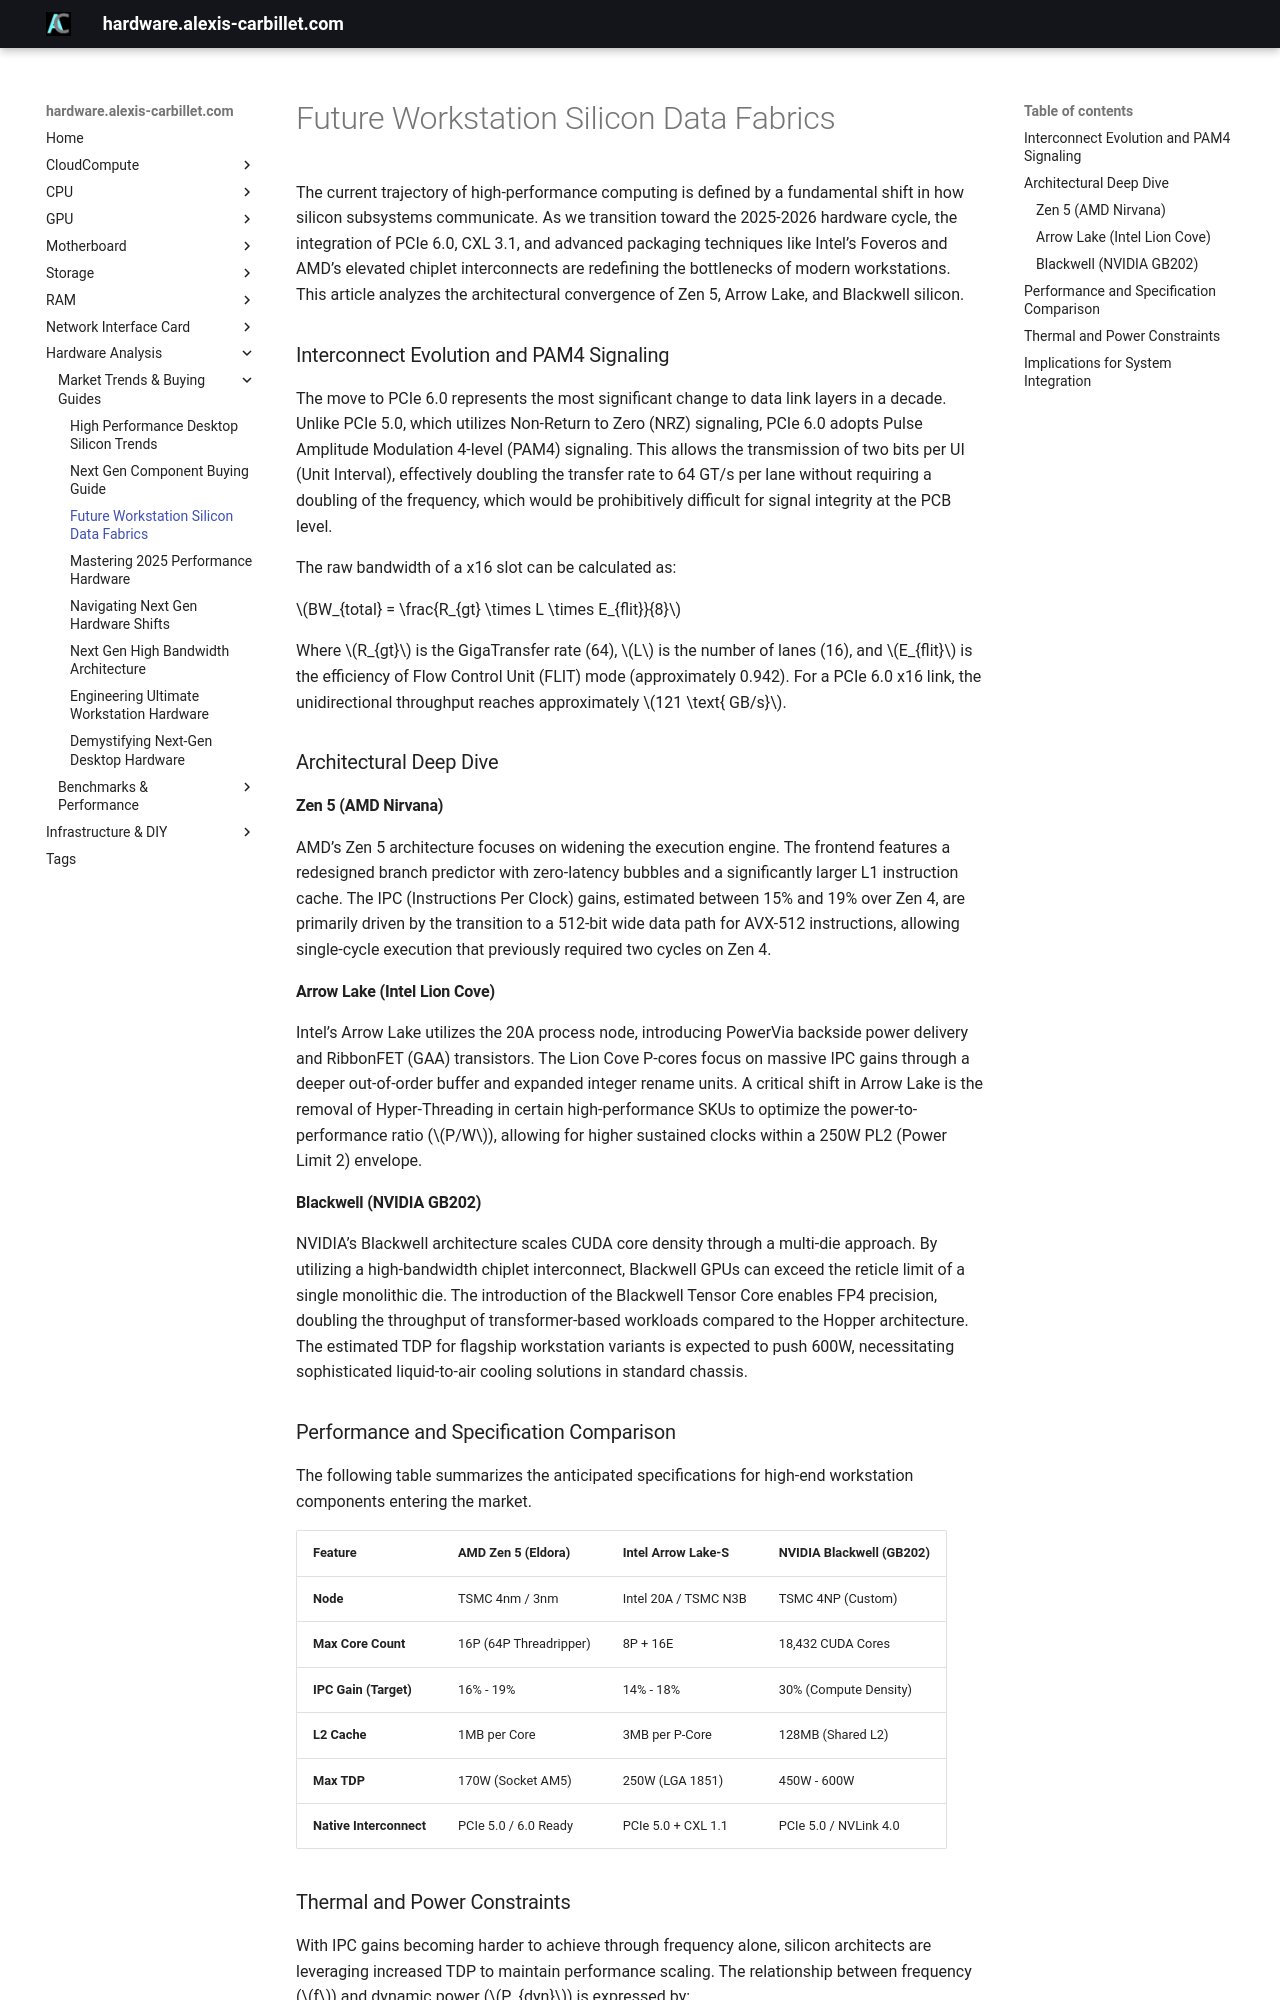

repository: alexiscarbillet/serverhub · page: analysis/market/future_workstation_silicon_data_fabrics/index.html · generator: mkdocs

# Future Workstation Silicon Data Fabrics

The current trajectory of high-performance computing is defined by a fundamental shift in how silicon subsystems communicate. As we transition toward the 2025-2026 hardware cycle, the integration of PCIe 6.0, CXL 3.1, and advanced packaging techniques like Intel’s Foveros and AMD’s elevated chiplet interconnects are redefining the bottlenecks of modern workstations. This article analyzes the architectural convergence of Zen 5, Arrow Lake, and Blackwell silicon.

### Interconnect Evolution and PAM4 Signaling

The move to PCIe 6.0 represents the most significant change to data link layers in a decade. Unlike PCIe 5.0, which utilizes Non-Return to Zero (NRZ) signaling, PCIe 6.0 adopts Pulse Amplitude Modulation 4-level (PAM4) signaling. This allows the transmission of two bits per UI (Unit Interval), effectively doubling the transfer rate to 64 GT/s per lane without requiring a doubling of the frequency, which would be prohibitively difficult for signal integrity at the PCB level.

The raw bandwidth of a x16 slot can be calculated as:

$BW_{total} = \frac{R_{gt} \times L \times E_{flit}}{8}$

Where $R_{gt}$ is the GigaTransfer rate (64), $L$ is the number of lanes (16), and $E_{flit}$ is the efficiency of Flow Control Unit (FLIT) mode (approximately 0.942). For a PCIe 6.0 x16 link, the unidirectional throughput reaches approximately $121 \text{ GB/s}$.

### Architectural Deep Dive

#### Zen 5 (AMD Nirvana)
AMD’s Zen 5 architecture focuses on widening the execution engine. The frontend features a redesigned branch predictor with zero-latency bubbles and a significantly larger L1 instruction cache. The IPC (Instructions Per Clock) gains, estimated between 15% and 19% over Zen 4, are primarily driven by the transition to a 512-bit wide data path for AVX-512 instructions, allowing single-cycle execution that previously required two cycles on Zen 4.

#### Arrow Lake (Intel Lion Cove)
Intel’s Arrow Lake utilizes the 20A process node, introducing PowerVia backside power delivery and RibbonFET (GAA) transistors. The Lion Cove P-cores focus on massive IPC gains through a deeper out-of-order buffer and expanded integer rename units. A critical shift in Arrow Lake is the removal of Hyper-Threading in certain high-performance SKUs to optimize the power-to-performance ratio ($P/W$), allowing for higher sustained clocks within a 250W PL2 (Power Limit 2) envelope.

#### Blackwell (NVIDIA GB202)
NVIDIA’s Blackwell architecture scales CUDA core density through a multi-die approach. By utilizing a high-bandwidth chiplet interconnect, Blackwell GPUs can exceed the reticle limit of a single monolithic die. The introduction of the Blackwell Tensor Core enables FP4 precision, doubling the throughput of transformer-based workloads compared to the Hopper architecture. The estimated TDP for flagship workstation variants is expected to push 600W, necessitating sophisticated liquid-to-air cooling solutions in standard chassis.

### Performance and Specification Comparison

The following table summarizes the anticipated specifications for high-end workstation components entering the market.

| Feature | AMD Zen 5 (Eldora) | Intel Arrow Lake-S | NVIDIA Blackwell (GB202) |
| :--- | :--- | :--- | :--- |
| **Node** | TSMC 4nm / 3nm | Intel 20A / TSMC N3B | TSMC 4NP (Custom) |
| **Max Core Count** | 16P (64P Threadripper) | 8P + 16E | 18,432 CUDA Cores |
| **IPC Gain (Target)** | 16% - 19% | 14% - 18% | 30% (Compute Density) |
| **L2 Cache** | 1MB per Core | 3MB per P-Core | 128MB (Shared L2) |
| **Max TDP** | 170W (Socket AM5) | 250W (LGA 1851) | 450W - 600W |
| **Native Interconnect** | PCIe 5.0 / 6.0 Ready | PCIe 5.0 + CXL 1.1 | PCIe 5.0 / NVLink 4.0 |
